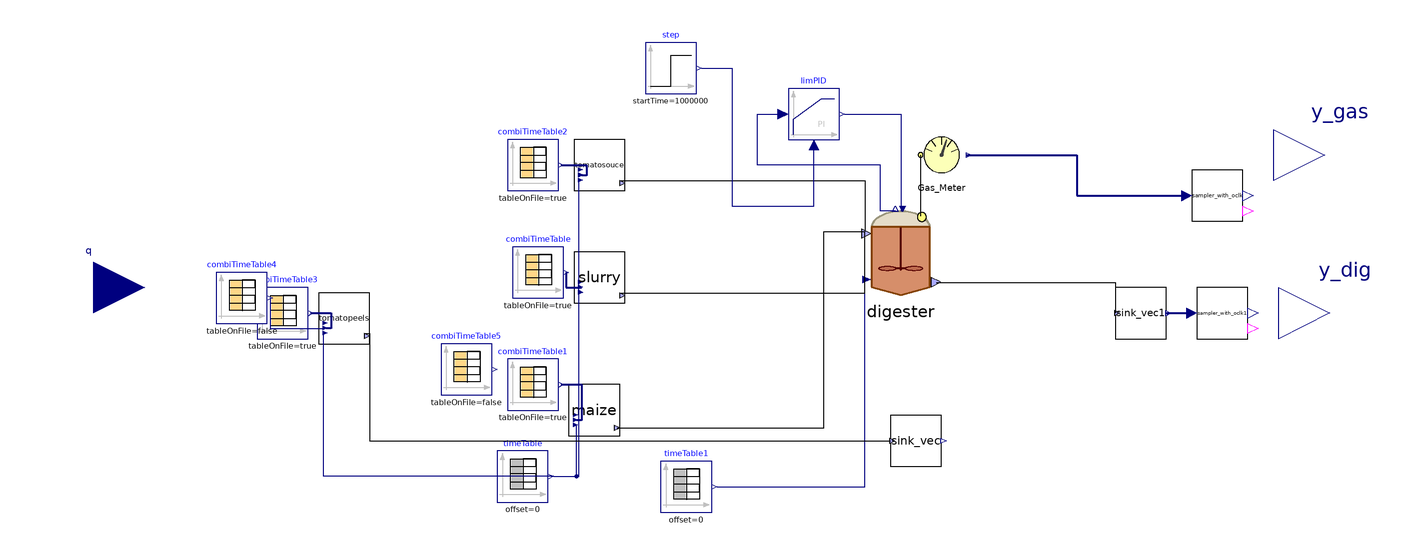

The component connection diagram of the Modelica model below, drawn from its own Placement and Line annotations.

model UIT
    parameter Integer nXin = 30;
    parameter Integer nW = 1;
    //Input/Output
    Modelica.Blocks.Interfaces.RealInput q[3](start = {1e-12, (1 - 0.22)*2.4e-4, 0.22*2.4e-4}) annotation(
      Placement(visible = true, transformation(origin = {-274, 0}, extent = {{-20, -20}, {20, 20}}, rotation = 0), iconTransformation(origin = {-80, 10}, extent = {{-20, -20}, {20, 20}}, rotation = 0)));
    Modelica.Blocks.Interfaces.RealOutput y_gas[4] annotation(
      Placement(visible = true, transformation(origin = {208, 52}, extent = {{-20, -20}, {20, 20}}, rotation = 0), iconTransformation(origin = {90, -8}, extent = {{-20, -20}, {20, 20}}, rotation = 0)));
    Modelica.Blocks.Interfaces.RealOutput y_dig[6] annotation(
      Placement(visible = true, transformation(origin = {210, -10}, extent = {{-20, -20}, {20, 20}}, rotation = 0), iconTransformation(origin = {92, -56}, extent = {{-20, -20}, {20, 20}}, rotation = 0)));
    //Stream checked over Flores on 28/03/2023 and over S.Antonio
    //Matteo suggerisce di mettere solo realInput (no input) e poi tenere la porta fino al livello più alto (base, intermedio, alto)
    //Equazioni specificate nel modello di livello in cui attacchi la sorgente (CpombiTimeTable)
    //Puoi poi testare pezzi singoli anche intermedi attaccandoci a quel livello i tuoi input
    ADM1_P.BlockLibrary.Digester digester(I(fixed = false, start = 0.32541), S_an(fixed = true), S_cat(fixed = true), S_h(fixed = false, start = 3.4547e-8), V_gas = 0.0344/2, V_liq = 0.024/2, charge(fixed = false), ideality = false, inlet(Q(nominal = 1e-12)), ionic_force(fixed = false), k_dis = 1.2, k_m_ac = 5.6, k_m_c4 = 14, k_m_fa = 8, k_m_pro = 13, k_m_su = 11, kla = 10, multihyd = true, noXc = true, precipitation = true, X_su_start = 2.61837, X_aa_start = 0.566877, X_fa_start = 0.288931, X_c4_start = 0.498118, X_pro_start = 0.316025, X_ac_start = 1.32145, X_h2_start = 0.621273, X_c_start = 0, X_i_start = 36.0924, X_ch_start = {0.82044, 0.712461, 10.3487}, X_pr_start = {0.140817, 0.868087}, X_li_start = 0.707873, X_p_start = 0.77594, S_i_start = 0.193985, S_su_start = 0.0246664, S_aa_start = 0.0260061, S_fa_start = 0.0444521, S_va_start = 0.00353521, S_bu_start = 0.00643617, S_pro_start = 0.050891, S_ac_start = 0.259353, S_h2_start = 6.87765e-07, S_ch4_start = 0.277401, S_ic_start = 0.255202, S_in_start = 0.157029, S_ip_start = 0.00496694, S_cat_start = 0.121528, S_ca_start = 3.28398e-05, S_mg_start = 5.62229e-05, S_an_start = 0.0156, ash_start = 14.1091, X_lig_start = 13.3149, S_gas_h2_start = 5.30538e-06, S_gas_ch4_start = 1.27265, S_gas_co2_start = 0.0164995, S_gas_nh3_start = 3.35695e-06, X_acp_start = 8.78817e-12, X_stru_start = 0.0100858, X_ccm_start = 0.00543116, X_mag_start = 1.41797e-09) annotation(
      Placement(visible = true, transformation(origin = {42, 14}, extent = {{-18, -18}, {18, 18}}, rotation = 0)));
    ADM1_P.BlockLibrary.Gas_Meter_stream Gas_Meter annotation(
      Placement(visible = true, transformation(origin = {58, 52}, extent = {{-10, -10}, {10, 10}}, rotation = 0)));
    Modelica.Blocks.Sources.TimeTable timeTable1(table = [0, 42 + 273.15; 2000, 42 + 273.15], timeScale = 86400) annotation(
      Placement(visible = true, transformation(origin = {-42, -78}, extent = {{-10, -10}, {10, 10}}, rotation = 0)));
    Modelica.Blocks.Sources.TimeTable timeTable(table = [0, 315.15; 2000, 315.15], timeScale = 86400) annotation(
      Placement(visible = true, transformation(origin = {-106, -74}, extent = {{-10, -10}, {10, 10}}, rotation = 0)));
    ADM1_P.BlockLibrary.Feed_Source_NIR maize(tan = 764, nW = nW, nXin = nXin, steady = false, liquid = false) annotation(
      Placement(visible = true, transformation(origin = {-78, -48}, extent = {{-10, -10}, {10, 10}}, rotation = 0)));
    Modelica.Blocks.Sources.CombiTimeTable combiTimeTable1(columns = integer({2, 3, 4, 5, 6, 7, 8, 9, 10, 11, 12, 13, 14, 15, 16, 17, 18, 19, 20, 21, 22, 23, 24, 25, 26, 27}), extrapolation = Modelica.Blocks.Types.Extrapolation.NoExtrapolation, fileName = "C:/Users/lenovo/Desktop/KINGSTON/DOTTORATO/Modelica/Pilot_plant/Codig_Ari_Aprile 2023/txt_new/sAntonio_MaizeSilage_nir.txt", smoothness = Modelica.Blocks.Types.Smoothness.ConstantSegments, startTime = 0, table = [0, 0; 1, 1; 2, 4], tableName = "Input_MaizeSilage", tableOnFile = true, timeEvents = Modelica.Blocks.Types.TimeEvents.Always, timeScale = 86400, verboseExtrapolation = true, verboseRead = true) annotation(
      Placement(visible = true, transformation(origin = {-102, -38}, extent = {{-10, -10}, {10, 10}}, rotation = 0)));
    Modelica.Blocks.Sources.CombiTimeTable combiTimeTable(columns = integer({2, 3, 4, 5, 6, 7, 8, 9, 10, 11, 12, 13, 14, 15, 16, 17, 18, 19, 20, 21, 22, 23, 24, 25, 26, 27}), extrapolation = Modelica.Blocks.Types.Extrapolation.NoExtrapolation, fileName = "C:/Users/lenovo/Desktop/KINGSTON/DOTTORATO/Modelica/Pilot_plant/Codig_Ari_Aprile 2023/txt_new/sAntonio_CattleSlurry_nir.txt", smoothness = Modelica.Blocks.Types.Smoothness.ConstantSegments, startTime = 0, table = [0, 0; 1, 1; 2, 4], tableName = "Input_CattleSlurry", tableOnFile = true, timeEvents = Modelica.Blocks.Types.TimeEvents.Always, timeScale = 86400, verboseExtrapolation = true, verboseRead = true) annotation(
      Placement(visible = true, transformation(origin = {-100, 6}, extent = {{-10, -10}, {10, 10}}, rotation = 0)));
    ADM1_P.BlockLibrary.Feed_Source_NIR slurry(an = 0.02, nW = nW, nXin = nXin, steady = false, liquid = true) annotation(
      Placement(visible = true, transformation(origin = {-76, 4}, extent = {{-10, -10}, {10, 10}}, rotation = 0)));
    ADM1_P.BlockLibrary.Feed_Source_NIR tomatosouce(an = 0.02, f_pr_r = 1, f_pr_s = 0, liquid = true, nW = nW, nXin = nXin, steady = false) annotation(
      Placement(visible = true, transformation(origin = {-76, 48}, extent = {{-10, -10}, {10, 10}}, rotation = 0)));
    Modelica.Blocks.Sources.CombiTimeTable combiTimeTable2(columns = integer({2, 3, 4, 5, 6, 7, 8, 9, 10, 11, 12, 13, 14, 15, 16, 17, 18, 19, 20, 21, 22, 23, 24, 25, 26, 27}), extrapolation = Modelica.Blocks.Types.Extrapolation.NoExtrapolation, fileName = "C:/Users/lenovo/Desktop/KINGSTON/DOTTORATO/Modelica/Pilot_plant/Codig_Ari_Aprile 2023/txt_new/UIT_TomatoSouce_nir.txt", smoothness = Modelica.Blocks.Types.Smoothness.ConstantSegments, startTime = 0, table = [0, 0; 1, 1; 2, 4], tableName = "Input_TomatoSouce", tableOnFile = true, timeEvents = Modelica.Blocks.Types.TimeEvents.Always, timeScale = 86400, verboseExtrapolation = true, verboseRead = true) annotation(
      Placement(visible = true, transformation(origin = {-102, 48}, extent = {{-10, -10}, {10, 10}}, rotation = 0)));
    BlockLibrary.Sink_vec sink_vec1(nW = nW) annotation(
      Placement(visible = true, transformation(origin = {136, -10}, extent = {{-10, -10}, {10, 10}}, rotation = 0)));
    Modelica.Blocks.Sources.Step step(height = 0.0, offset = 1.03500, startTime(displayUnit = "Ms") = 1000000) annotation(
      Placement(visible = true, transformation(origin = {-48, 86}, extent = {{-10, -10}, {10, 10}}, rotation = 0)));
    Modelica.Blocks.Continuous.LimPID limPID(Nd = 10, Ti = 43200, controllerType = Modelica.Blocks.Types.SimpleController.PI, initType = Modelica.Blocks.Types.Init.InitialState, k = 0.73000, strict = false, xi_start = 0.0235182, yMax = 20000, yMin = 0, y_start = 0.00646294) annotation(
      Placement(visible = true, transformation(origin = {8, 68}, extent = {{-10, -10}, {10, 10}}, rotation = 0)));
    Modelica.Blocks.Sources.CombiTimeTable combiTimeTable3(columns = integer({2, 3, 4, 5, 6, 7, 8, 9, 10, 11, 12, 13, 14, 15, 16, 17, 18, 19, 20, 21, 22, 23, 24, 25, 26, 27}), extrapolation = Modelica.Blocks.Types.Extrapolation.NoExtrapolation, fileName = "C:/Users/lenovo/Desktop/KINGSTON/DOTTORATO/Modelica/Pilot_plant/Codig_Ari_Aprile 2023/txt_new/sAntonio_TomatoPeels_nir.txt", smoothness = Modelica.Blocks.Types.Smoothness.ConstantSegments, startTime = 0, table = [0, 0; 1, 1; 2, 4], tableName = "Input_TomatoPeels", tableOnFile = true, timeEvents = Modelica.Blocks.Types.TimeEvents.Always, timeScale = 86400, verboseExtrapolation = true, verboseRead = true) annotation(
      Placement(visible = true, transformation(origin = {-200, -10}, extent = {{-10, -10}, {10, 10}}, rotation = 0)));
    ADM1_P.BlockLibrary.Feed_Source_NIR tomatopeels(liquid = false, steady = false, tan = 764) annotation(
      Placement(visible = true, transformation(origin = {-176, -12}, extent = {{-10, -10}, {10, 10}}, rotation = 0)));
    Modelica.Blocks.Sources.CombiTimeTable combiTimeTable4(extrapolation = Modelica.Blocks.Types.Extrapolation.NoExtrapolation, smoothness = Modelica.Blocks.Types.Smoothness.ConstantSegments, startTime = 0, table = [0, 0; 150, 37; 240, 0; 2000, 37], tableOnFile = false, timeEvents = Modelica.Blocks.Types.TimeEvents.Always, timeScale = 86400, verboseExtrapolation = true, verboseRead = true) annotation(
      Placement(visible = true, transformation(origin = {-216, -4}, extent = {{-10, -10}, {10, 10}}, rotation = 0)));
    Modelica.Blocks.Sources.CombiTimeTable combiTimeTable5(extrapolation = Modelica.Blocks.Types.Extrapolation.NoExtrapolation, smoothness = Modelica.Blocks.Types.Smoothness.ConstantSegments, startTime = 0, table = [0, 37; 150, 0; 240, 37; 2000, 37], tableOnFile = false, timeEvents = Modelica.Blocks.Types.TimeEvents.Always, timeScale = 86400, verboseExtrapolation = true, verboseRead = true) annotation(
      Placement(visible = true, transformation(origin = {-128, -32}, extent = {{-10, -10}, {10, 10}}, rotation = 0)));
    ADM1_P.Calibration.sampler_with_oclk sampler_with_oclk(Ts(displayUnit = "Ms") = 500000, n = 3) annotation(
      Placement(visible = true, transformation(origin = {166, 36}, extent = {{-10, -10}, {10, 10}}, rotation = 0)));
    ADM1_P.Calibration.sampler_with_oclk sampler_with_oclk1(Ts(displayUnit = "Ms") = 500000, n = 4) annotation(
      Placement(visible = true, transformation(origin = {168, -10}, extent = {{-10, -10}, {10, 10}}, rotation = 0)));
    ADM1_P.BlockLibrary.Sink_vec sink_vec(nW = nW) annotation(
      Placement(visible = true, transformation(origin = {48, -60}, extent = {{-10, -10}, {10, 10}}, rotation = 0)));
  equation
//Input/Outputs
    q[1] = tomatosouce.Q;
    q[2] = slurry.Q;
    q[3] = maize.Q;
    y_gas = {Gas_Meter.Biogas_In.Q_gas_N, Gas_Meter.x_ch4, Gas_Meter.x_co2, Gas_Meter.Biogas_In.Q_gas_N*Gas_Meter.x_ch4};
    y_dig = {digester.pH, digester.VFA, digester.TAC, digester.N_NH4NH3, digester.VS, digester.FOS_TAC};
//
    connect(digester.Biogas_Out, Gas_Meter.Biogas_In) annotation(
      Line(points = {{50, 28}, {50, 52}}));
    connect(timeTable1.y, digester.T_op) annotation(
      Line(points = {{-30, -78}, {28, -78}, {28, 4}}, color = {0, 0, 127}));
    connect(timeTable.y, maize.T_op) annotation(
      Line(points = {{-94, -74}, {-85, -74}, {-85, -54}}, color = {0, 0, 127}));
    connect(maize.outlet, digester.inlet) annotation(
      Line(points = {{-69, -55}, {12, -55}, {12, 22}, {28, 22}}));
    connect(combiTimeTable1.y, maize.inlet) annotation(
      Line(points = {{-91, -38}, {-83, -38}, {-83, -52}, {-85, -52}}, color = {0, 0, 127}, thickness = 0.5));
    connect(combiTimeTable.y, slurry.inlet) annotation(
      Line(points = {{-89, 6}, {-89, 0}, {-83, 0}}, color = {0, 0, 127}, thickness = 0.5));
    connect(combiTimeTable2.y, tomatosouce.inlet) annotation(
      Line(points = {{-91, 48}, {-81, 48}, {-81, 44}, {-83, 44}}, color = {0, 0, 127}, thickness = 0.5));
    connect(tomatosouce.outlet, digester.inlet) annotation(
      Line(points = {{-68, 42}, {28, 42}, {28, 22}}));
    connect(slurry.outlet, digester.inlet) annotation(
      Line(points = {{-68, -2}, {28, -2}, {28, 22}}));
    connect(timeTable.y, slurry.T_op) annotation(
      Line(points = {{-94, -74}, {-84, -74}, {-84, -2}}, color = {0, 0, 127}));
    connect(timeTable.y, tomatosouce.T_op) annotation(
      Line(points = {{-94, -74}, {-84, -74}, {-84, 42}}, color = {0, 0, 127}));
    connect(digester.outlet, sink_vec1.inlet) annotation(
      Line(points = {{56, 2}, {126, 2}, {126, -10}}));
    connect(limPID.y, digester.u) annotation(
      Line(points = {{20, 68}, {42, 68}, {42, 30}}, color = {0, 0, 127}));
    connect(digester.P_gas, limPID.u_s) annotation(
      Line(points = {{40, 30}, {34, 30}, {34, 48}, {-14, 48}, {-14, 68}, {-4, 68}}, color = {0, 0, 127}));
    connect(step.y, limPID.u_m) annotation(
      Line(points = {{-36, 86}, {-24, 86}, {-24, 32}, {8, 32}, {8, 56}}, color = {0, 0, 127}));
    connect(combiTimeTable3.y, tomatopeels.inlet) annotation(
      Line(points = {{-189, -10}, {-181, -10}, {-181, -16}, {-183, -16}}, color = {0, 0, 127}, thickness = 0.5));
    connect(combiTimeTable4.y[1], tomatopeels.Q) annotation(
      Line(points = {{-205, -4}, {-205, -16}, {-184, -16}}, color = {0, 0, 127}));
    connect(Gas_Meter.y, sampler_with_oclk.u) annotation(
      Line(points = {{68, 52}, {111, 52}, {111, 36}, {154, 36}}, color = {0, 0, 127}, thickness = 0.5));
    connect(timeTable.y, tomatopeels.T_op) annotation(
      Line(points = {{-94, -74}, {-184, -74}, {-184, -18}}, color = {0, 0, 127}));
    connect(tomatopeels.outlet, sink_vec.inlet) annotation(
      Line(points = {{-168, -18}, {-166, -18}, {-166, -60}, {38, -60}}));
    connect(sink_vec1.y, sampler_with_oclk1.u) annotation(
      Line(points = {{146, -10}, {156, -10}}, color = {0, 0, 127}, thickness = 0.5));
    annotation(
      experiment(StartTime = 0, StopTime = 6.32447e+07, Tolerance = 1e-06, Interval = 3599.99),
      __OpenModelica_commandLineOptions = "--matchingAlgorithm=PFPlusExt --indexReductionMethod=dynamicStateSelection -d=initialization,NLSanalyticJacobian --std=latest -d=stateselection -d=bltdump",
      __OpenModelica_simulationFlags(lv = "LOG_STATS", s = "dassl", variableFilter = ".*", l = "1"),
      Diagram(coordinateSystem(extent = {{-100, -100}, {100, 100}})));
  end UIT;